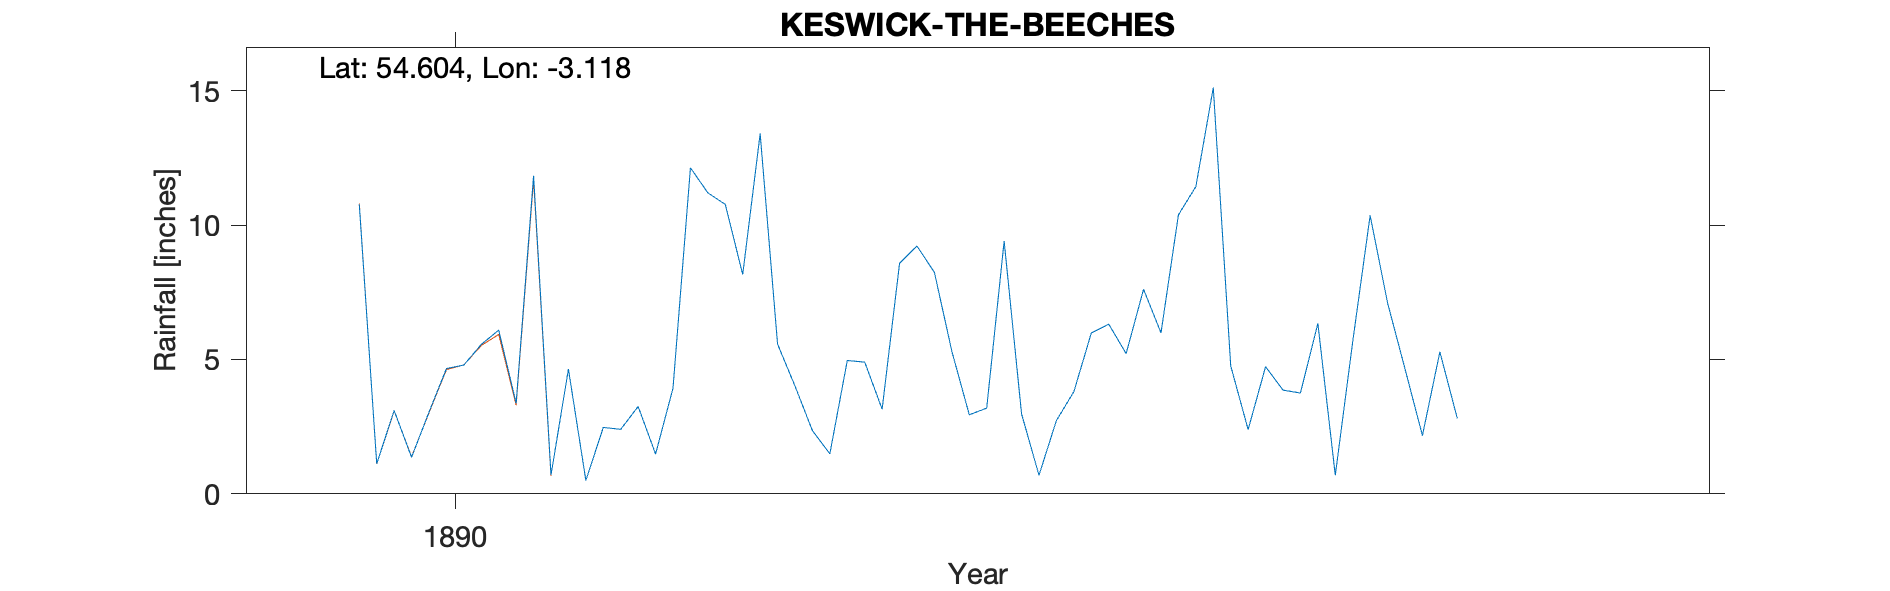

Source data for this figure (header and first rows):
KESWICK THE BEECHES 5" gauge, , , , , , , , , , 
Grid ref, NY279238, Long, -3.118, Lat, 54.6, Elevation, 396, ft, , 
Station no, RR7617, , , , , , , , , 
, 1890, 1891, 1892, 1893, 1894, 1895, 1896, 1897, 1898, 1899
January, 10.77, 4.64, 5.57, 3.19, 11.43, 4.65, , , , 
February, 1.12, 0.5, 4.01, 9.4, 15.11, 2.17, , , , 
March, 3.1, 2.47, 2.35, 2.97, 4.76, 5.28, , , , 
April, 1.36, 2.4, 1.49, 0.69, 2.39, 2.81, , , , 
May, 3.04, 3.25, 4.96, 2.73, 4.73, , , , , 
June, 4.66, 1.48, 4.9, 3.8, 3.86, 1.01, , , , 
July, 4.79, 3.93, 3.15, 5.98, 3.75, , , , , 
August, 5.56, 12.13, 8.58, 6.31, 6.34, , , , , 
September, 6.09, 11.2, 9.22, 5.22, 0.69, , , , , 
October, 3.37, 10.77, 8.24, 7.61, 5.66, , , , , 
November, 11.83, 8.16, 5.3, 5.99, 10.36, , , , , 
December, 0.7, 13.4, 2.94, 10.38, 7.1, , , , , 
Total, 56.39, 74.33, 60.71, 64.27, 76.18, , , , , 
